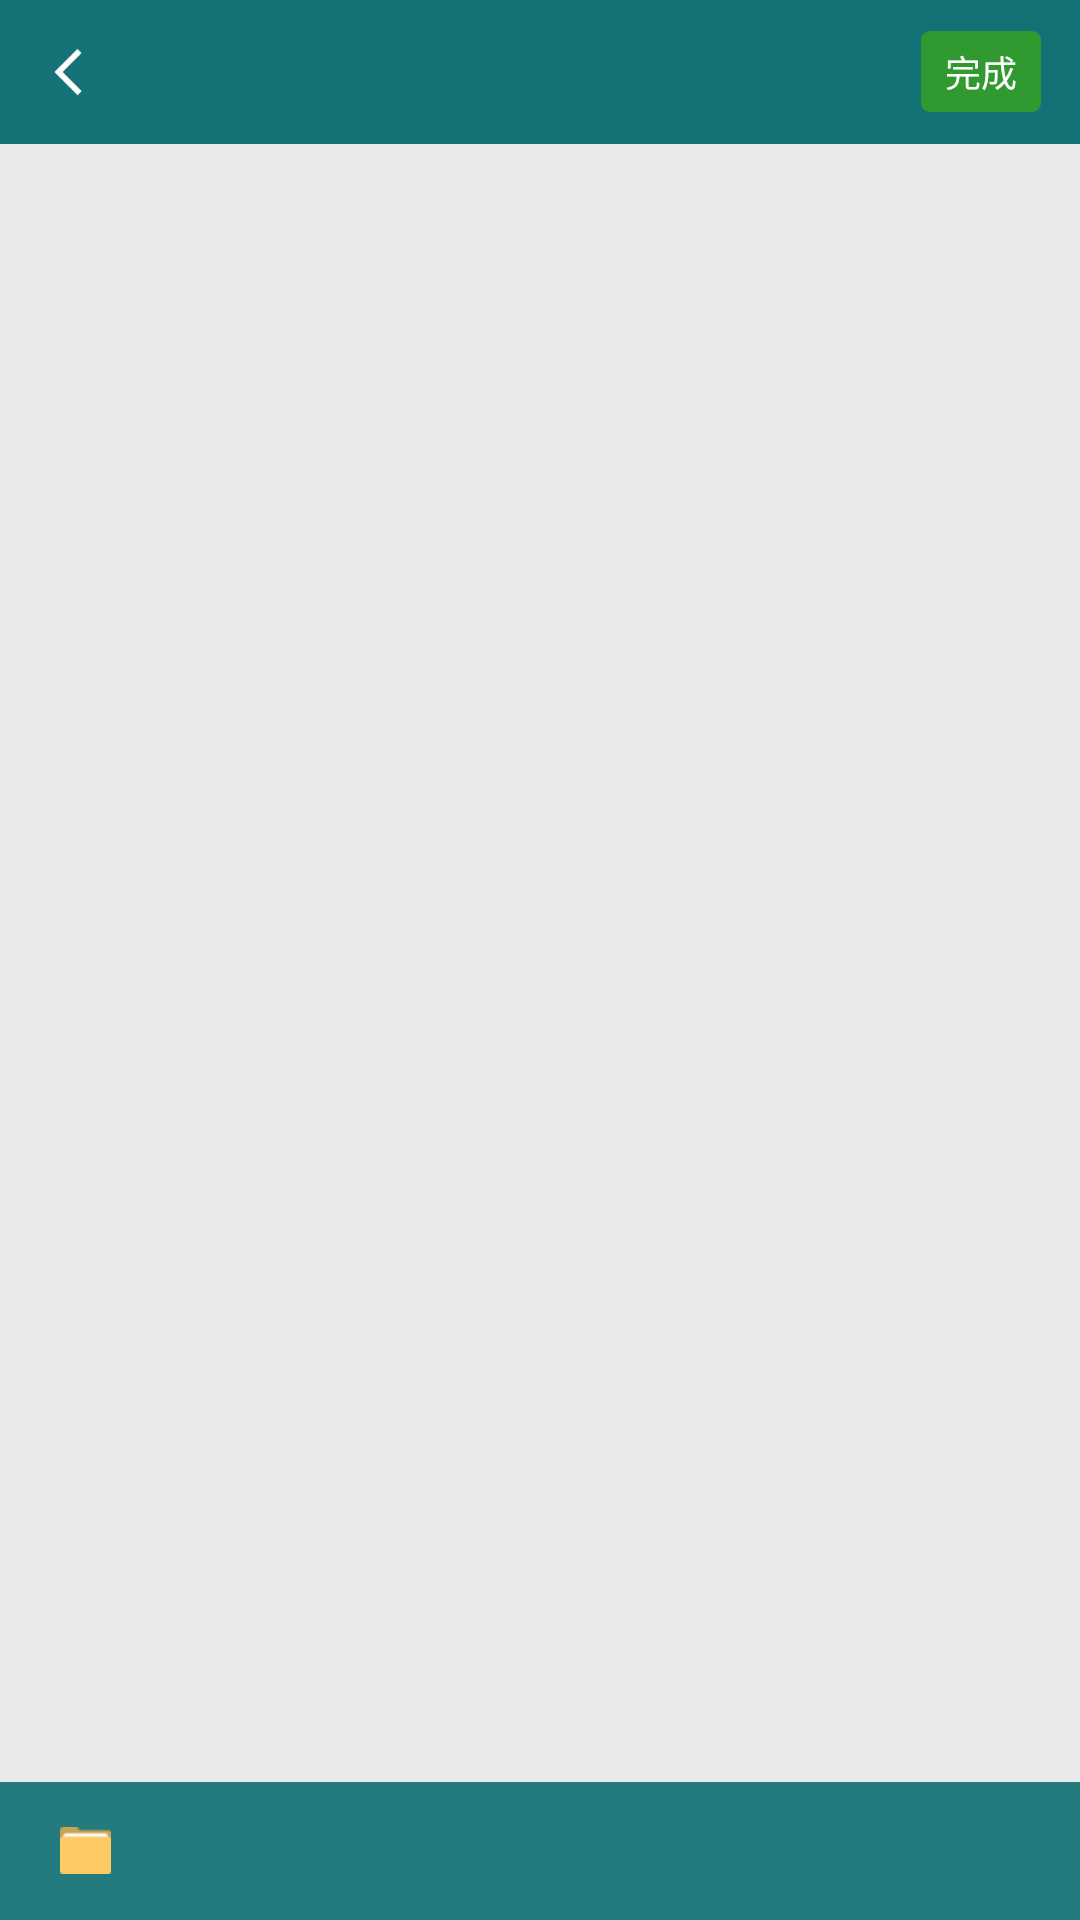

Layout XML and referenced resources for this Android screen:
<!-- AndroidManifest.xml: activity theme My.Holo.Light.NoActionBar -->
<!-- res/layout/activity_pickimg_outoforder.xml -->
<?xml version="1.0" encoding="utf-8"?>

<RelativeLayout xmlns:android="http://schemas.android.com/apk/res/android"
                android:layout_width="match_parent"
                android:layout_height="match_parent"
                android:fitsSystemWindows="true">
    <RelativeLayout
        android:id="@+id/rl_header"
        android:background="@color/actionbar_bg_color"
        android:layout_width="match_parent"
        android:layout_height="@dimen/actionbar_h">
        <ImageView
            android:id="@+id/iv_back"
            android:layout_width="@dimen/actionbar_h"
            android:layout_height="match_parent"
            android:scaleType="center"
            android:src="@drawable/icon_back_white"
            android:background="@drawable/click_selector_actionbar_bg"/>

        
        
        
        
        
        
        
        
        

        <TextView
            android:id="@+id/bt_done"
            android:background="@drawable/click_selector_next_btn"
            android:paddingLeft="8dp"
            android:paddingRight="8dp"
            android:text="完成"
            android:textSize="12sp"
            android:gravity="center"
            android:includeFontPadding="false"
            android:textColor="@color/bai"
            android:layout_alignParentRight="true"
            android:layout_marginRight="13dp"
            android:layout_centerVertical="true"
            android:layout_width="wrap_content"
            android:layout_height="27dp"/>
    </RelativeLayout>

    <ListView
        android:layout_below="@id/rl_header"
        android:id="@+id/listView"
        android:listSelector="@color/touming"
        android:dividerHeight="@dimen/pickimg_grid_dividerW"
        android:divider="@color/touming"
        android:layout_width="match_parent"
        android:layout_height="match_parent"/>

    <RelativeLayout
        android:id="@+id/rl_bottom_bar"
        android:layout_width="match_parent"
        android:layout_height="46dp"
        android:layout_alignParentBottom="true"
        >
        <TextView
            android:clickable="true"
            android:background="#eb147276"
            android:id="@+id/tv_pickimage_bottom_dirname"
            android:layout_width="match_parent"
            android:layout_height="match_parent"
            android:layout_centerHorizontal="true"
            android:textColor="@color/click_selector_textcolor_bai"
            android:gravity="center_vertical"
            android:paddingLeft="20dp"
            android:drawableLeft="@drawable/ic_folder"
            android:drawablePadding="8dp"
            android:textSize="15sp"
            />
    </RelativeLayout>

</RelativeLayout>
<!-- resources referenced by this layout -->
<resources>
  <color name="actionbar_bg_color">#147276</color>
  <color name="bai">#ffffff</color>
  <color name="bai_60">#99ffffff</color>
  <color name="touming">#00000000</color>
  <dimen name="actionbar_h">48dp</dimen>
  <dimen name="pickimg_grid_dividerW">3dp</dimen>
  <!-- drawable click_selector_actionbar_bg (drawable) -->
  <?xml version="1.0" encoding="utf-8"?>
  
  <selector
    xmlns:android="http://schemas.android.com/apk/res/android">
      <item android:state_focused="true">
          <shape android:shape="rectangle">
              <solid android:color="@color/actionbar_bg_color_clicked"/>
          </shape>
      </item>
      <item android:state_pressed="true">
          <shape android:shape="rectangle">
              <solid android:color="@color/actionbar_bg_color_clicked"/>
          </shape>
      </item>
      <item>
          <shape android:shape="rectangle">
              <solid android:color="@color/actionbar_bg_color"/>
          </shape>
      </item>
  </selector>
  <!-- drawable click_selector_next_btn (drawable) -->
  <?xml version="1.0" encoding="utf-8"?>
  
  <selector
    xmlns:android="http://schemas.android.com/apk/res/android">
      <item android:state_pressed="true" android:drawable="@drawable/shape_bt_next_pressed" />
      <item android:state_focused="true" android:drawable="@drawable/shape_bt_next_pressed" />
      <item android:state_checked="true" android:drawable="@drawable/shape_bt_next_pressed" />
      <item android:drawable="@drawable/shape_bt_next_normal" />
  </selector>
  <!-- drawable ic_folder: png bitmap (drawable-hdpi, 341 bytes) -->
  <!-- drawable icon_back_white: png bitmap (drawable-hdpi, 339 bytes) -->
  <style name="My.Holo.Light.NoActionBar" parent="android:Theme.Holo.Light.NoActionBar">
          
          <item name="android:windowBackground">@color/main_bg</item>
          
      </style>
  <color name="actionbar_bg_color_clicked">#10595c</color>
  <!-- drawable shape_bt_next_pressed (drawable) -->
  <?xml version="1.0" encoding="utf-8"?>
  
  <shape xmlns:android="http://schemas.android.com/apk/res/android"
      android:shape="rectangle">
      <corners android:radius="2dp"/>
      <solid android:color="#fe1d4623"/>
  </shape>
  <!-- drawable shape_bt_next_normal (drawable) -->
  <?xml version="1.0" encoding="utf-8"?>
  
  <shape xmlns:android="http://schemas.android.com/apk/res/android"
      android:shape="rectangle">
      <corners android:radius="3dp"/>
      <solid android:color="#fe319a30"/>
  </shape>
  <color name="main_bg">#eaeaea</color>
</resources>
